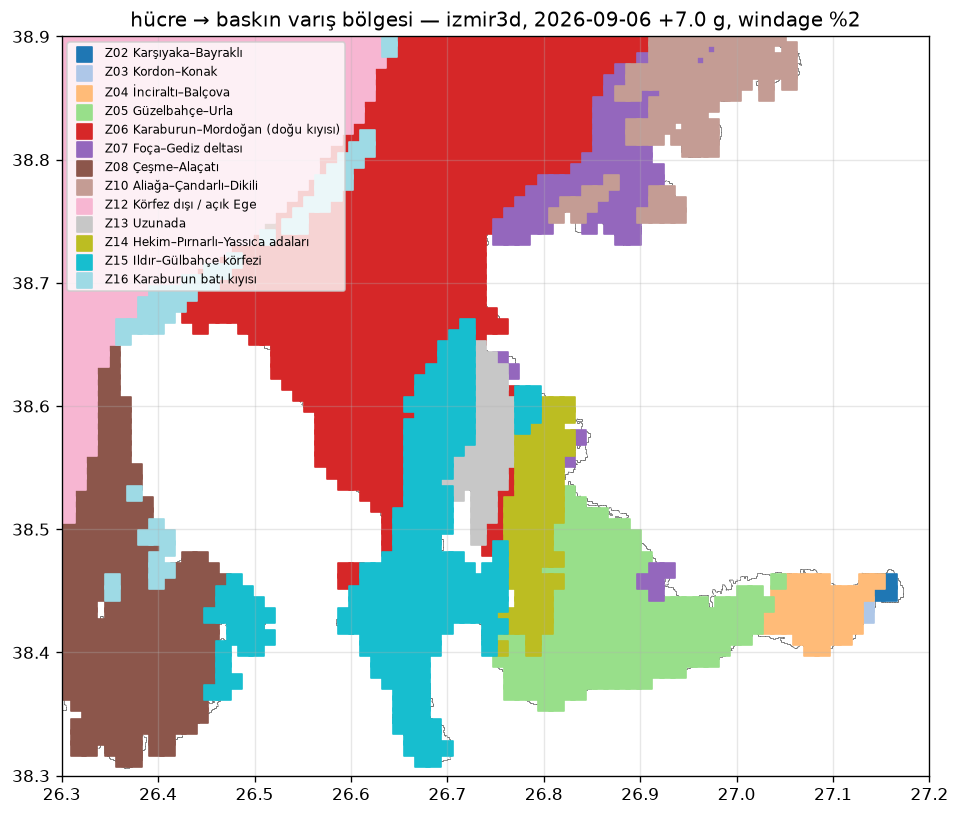

Data behind this chart, as committed beside it:
origin, name, lon, lat, n, stranded_frac, t_strand_med_h, Z01, Z02, Z03, Z04, Z13, Z14, Z05, Z15, Z06, Z16, Z07, Z08, Z09, Z10, Z11, Z00, Z12
C00000, C00000, 26.36, 38.31, 60, 1.000, 3.0, 0.000, 0.000, 0.000, 0.000, 0.000, 0.000, 0.000, 0.000, 0.000, 0.000, 0.000, 1.000, 0.000, 0.000, 0.000, 0.000, 0.000
C00001, C00001, 26.37, 38.31, 60, 1.000, 3.0, 0.000, 0.000, 0.000, 0.000, 0.000, 0.000, 0.000, 0.000, 0.000, 0.000, 0.000, 1.000, 0.000, 0.000, 0.000, 0.000, 0.000
C00002, C00002, 26.67, 38.31, 60, 1.000, 3.0, 0.000, 0.000, 0.000, 0.000, 0.000, 0.000, 0.000, 1.000, 0.000, 0.000, 0.000, 0.000, 0.000, 0.000, 0.000, 0.000, 0.000
C00003, C00003, 26.69, 38.31, 60, 1.000, 3.0, 0.000, 0.000, 0.000, 0.000, 0.000, 0.000, 0.000, 1.000, 0.000, 0.000, 0.000, 0.000, 0.000, 0.000, 0.000, 0.000, 0.000
C00004, C00004, 26.32, 38.32, 60, 1.000, 3.0, 0.000, 0.000, 0.000, 0.000, 0.000, 0.000, 0.000, 0.000, 0.000, 0.000, 0.000, 1.000, 0.000, 0.000, 0.000, 0.000, 0.000
C00005, C00005, 26.33, 38.32, 60, 1.000, 3.0, 0.000, 0.000, 0.000, 0.000, 0.000, 0.000, 0.000, 0.000, 0.000, 0.000, 0.000, 1.000, 0.000, 0.000, 0.000, 0.000, 0.000
C00006, C00006, 26.35, 38.32, 60, 1.000, 3.0, 0.000, 0.000, 0.000, 0.000, 0.000, 0.000, 0.000, 0.000, 0.000, 0.000, 0.000, 1.000, 0.000, 0.000, 0.000, 0.000, 0.000
C00007, C00007, 26.36, 38.32, 60, 1.000, 3.0, 0.000, 0.000, 0.000, 0.000, 0.000, 0.000, 0.000, 0.000, 0.000, 0.000, 0.000, 1.000, 0.000, 0.000, 0.000, 0.000, 0.000
C00008, C00008, 26.37, 38.32, 60, 1.000, 3.0, 0.000, 0.000, 0.000, 0.000, 0.000, 0.000, 0.000, 0.000, 0.000, 0.000, 0.000, 1.000, 0.000, 0.000, 0.000, 0.000, 0.000
C00009, C00009, 26.4, 38.32, 60, 1.000, 3.0, 0.000, 0.000, 0.000, 0.000, 0.000, 0.000, 0.000, 0.000, 0.000, 0.000, 0.000, 1.000, 0.000, 0.000, 0.000, 0.000, 0.000
C00010, C00010, 26.41, 38.32, 60, 1.000, 3.0, 0.000, 0.000, 0.000, 0.000, 0.000, 0.000, 0.000, 0.000, 0.000, 0.000, 0.000, 1.000, 0.000, 0.000, 0.000, 0.000, 0.000
C00011, C00011, 26.66, 38.32, 60, 1.000, 3.0, 0.000, 0.000, 0.000, 0.000, 0.000, 0.000, 0.000, 1.000, 0.000, 0.000, 0.000, 0.000, 0.000, 0.000, 0.000, 0.000, 0.000
C00012, C00012, 26.67, 38.32, 60, 1.000, 3.0, 0.000, 0.000, 0.000, 0.000, 0.000, 0.000, 0.000, 1.000, 0.000, 0.000, 0.000, 0.000, 0.000, 0.000, 0.000, 0.000, 0.000
C00013, C00013, 26.69, 38.32, 60, 1.000, 3.0, 0.000, 0.000, 0.000, 0.000, 0.000, 0.000, 0.000, 1.000, 0.000, 0.000, 0.000, 0.000, 0.000, 0.000, 0.000, 0.000, 0.000
C00014, C00014, 26.7, 38.32, 60, 1.000, 3.0, 0.000, 0.000, 0.000, 0.000, 0.000, 0.000, 0.000, 1.000, 0.000, 0.000, 0.000, 0.000, 0.000, 0.000, 0.000, 0.000, 0.000
C00015, C00015, 26.32, 38.33, 60, 1.000, 3.0, 0.000, 0.000, 0.000, 0.000, 0.000, 0.000, 0.000, 0.000, 0.000, 0.000, 0.000, 1.000, 0.000, 0.000, 0.000, 0.000, 0.000
C00016, C00016, 26.33, 38.33, 60, 1.000, 3.0, 0.000, 0.000, 0.000, 0.000, 0.000, 0.000, 0.000, 0.000, 0.000, 0.000, 0.000, 1.000, 0.000, 0.000, 0.000, 0.000, 0.000
C00017, C00017, 26.34, 38.33, 60, 1.000, 3.0, 0.000, 0.000, 0.000, 0.000, 0.000, 0.000, 0.000, 0.000, 0.000, 0.000, 0.000, 1.000, 0.000, 0.000, 0.000, 0.000, 0.000
C00018, C00018, 26.35, 38.33, 60, 1.000, 3.0, 0.000, 0.000, 0.000, 0.000, 0.000, 0.000, 0.000, 0.000, 0.000, 0.000, 0.000, 1.000, 0.000, 0.000, 0.000, 0.000, 0.000
C00019, C00019, 26.36, 38.33, 60, 1.000, 6.0, 0.000, 0.000, 0.000, 0.000, 0.000, 0.000, 0.000, 0.000, 0.000, 0.000, 0.000, 1.000, 0.000, 0.000, 0.000, 0.000, 0.000
C00020, C00020, 26.37, 38.33, 60, 1.000, 3.0, 0.000, 0.000, 0.000, 0.000, 0.000, 0.000, 0.000, 0.000, 0.000, 0.000, 0.000, 1.000, 0.000, 0.000, 0.000, 0.000, 0.000
C00021, C00021, 26.4, 38.33, 60, 1.000, 3.0, 0.000, 0.000, 0.000, 0.000, 0.000, 0.000, 0.000, 0.000, 0.000, 0.000, 0.000, 1.000, 0.000, 0.000, 0.000, 0.000, 0.000
C00022, C00022, 26.41, 38.33, 60, 1.000, 3.0, 0.000, 0.000, 0.000, 0.000, 0.000, 0.000, 0.000, 0.000, 0.000, 0.000, 0.000, 1.000, 0.000, 0.000, 0.000, 0.000, 0.000
C00023, C00023, 26.66, 38.33, 60, 1.000, 3.0, 0.000, 0.000, 0.000, 0.000, 0.000, 0.000, 0.000, 1.000, 0.000, 0.000, 0.000, 0.000, 0.000, 0.000, 0.000, 0.000, 0.000
C00024, C00024, 26.67, 38.33, 60, 1.000, 3.0, 0.000, 0.000, 0.000, 0.000, 0.000, 0.000, 0.000, 1.000, 0.000, 0.000, 0.000, 0.000, 0.000, 0.000, 0.000, 0.000, 0.000
C00025, C00025, 26.69, 38.33, 60, 1.000, 6.0, 0.000, 0.000, 0.000, 0.000, 0.000, 0.000, 0.000, 1.000, 0.000, 0.000, 0.000, 0.000, 0.000, 0.000, 0.000, 0.000, 0.000
C00026, C00026, 26.32, 38.34, 60, 1.000, 3.0, 0.000, 0.000, 0.000, 0.000, 0.000, 0.000, 0.000, 0.000, 0.000, 0.000, 0.000, 1.000, 0.000, 0.000, 0.000, 0.000, 0.000
C00027, C00027, 26.33, 38.34, 60, 1.000, 3.0, 0.000, 0.000, 0.000, 0.000, 0.000, 0.000, 0.000, 0.000, 0.000, 0.000, 0.000, 1.000, 0.000, 0.000, 0.000, 0.000, 0.000
C00028, C00028, 26.34, 38.34, 60, 1.000, 3.0, 0.000, 0.000, 0.000, 0.000, 0.000, 0.000, 0.000, 0.000, 0.000, 0.000, 0.000, 1.000, 0.000, 0.000, 0.000, 0.000, 0.000
C00029, C00029, 26.35, 38.34, 60, 1.000, 3.0, 0.000, 0.000, 0.000, 0.000, 0.000, 0.000, 0.000, 0.000, 0.000, 0.000, 0.000, 1.000, 0.000, 0.000, 0.000, 0.000, 0.000
C00030, C00030, 26.36, 38.34, 60, 1.000, 6.0, 0.000, 0.000, 0.000, 0.000, 0.000, 0.000, 0.000, 0.000, 0.000, 0.000, 0.000, 1.000, 0.000, 0.000, 0.000, 0.000, 0.000
C00031, C00031, 26.37, 38.34, 60, 1.000, 6.0, 0.000, 0.000, 0.000, 0.000, 0.000, 0.000, 0.000, 0.000, 0.000, 0.000, 0.000, 1.000, 0.000, 0.000, 0.000, 0.000, 0.000
C00032, C00032, 26.39, 38.34, 60, 1.000, 3.0, 0.000, 0.000, 0.000, 0.000, 0.000, 0.000, 0.000, 0.000, 0.000, 0.000, 0.000, 1.000, 0.000, 0.000, 0.000, 0.000, 0.000
C00033, C00033, 26.4, 38.34, 60, 1.000, 3.0, 0.000, 0.000, 0.000, 0.000, 0.000, 0.000, 0.000, 0.000, 0.000, 0.000, 0.000, 1.000, 0.000, 0.000, 0.000, 0.000, 0.000
C00034, C00034, 26.41, 38.34, 60, 1.000, 3.0, 0.000, 0.000, 0.000, 0.000, 0.000, 0.000, 0.000, 0.000, 0.000, 0.000, 0.000, 1.000, 0.000, 0.000, 0.000, 0.000, 0.000
C00035, C00035, 26.42, 38.34, 60, 1.000, 3.0, 0.000, 0.000, 0.000, 0.000, 0.000, 0.000, 0.000, 0.000, 0.000, 0.000, 0.000, 1.000, 0.000, 0.000, 0.000, 0.000, 0.000
C00036, C00036, 26.43, 38.34, 60, 1.000, 3.0, 0.000, 0.000, 0.000, 0.000, 0.000, 0.000, 0.000, 0.000, 0.000, 0.000, 0.000, 1.000, 0.000, 0.000, 0.000, 0.000, 0.000
C00037, C00037, 26.65, 38.34, 60, 1.000, 3.0, 0.000, 0.000, 0.000, 0.000, 0.000, 0.000, 0.000, 1.000, 0.000, 0.000, 0.000, 0.000, 0.000, 0.000, 0.000, 0.000, 0.000
C00038, C00038, 26.66, 38.34, 60, 1.000, 3.0, 0.000, 0.000, 0.000, 0.000, 0.000, 0.000, 0.000, 1.000, 0.000, 0.000, 0.000, 0.000, 0.000, 0.000, 0.000, 0.000, 0.000
C00039, C00039, 26.67, 38.34, 60, 1.000, 3.0, 0.000, 0.000, 0.000, 0.000, 0.000, 0.000, 0.000, 1.000, 0.000, 0.000, 0.000, 0.000, 0.000, 0.000, 0.000, 0.000, 0.000
C00040, C00040, 26.69, 38.34, 60, 1.000, 6.0, 0.000, 0.000, 0.000, 0.000, 0.000, 0.000, 0.000, 1.000, 0.000, 0.000, 0.000, 0.000, 0.000, 0.000, 0.000, 0.000, 0.000
C00041, C00041, 26.33, 38.35, 60, 1.000, 3.0, 0.000, 0.000, 0.000, 0.000, 0.000, 0.000, 0.000, 0.000, 0.000, 0.000, 0.000, 1.000, 0.000, 0.000, 0.000, 0.000, 0.000
C00042, C00042, 26.34, 38.35, 60, 1.000, 6.0, 0.000, 0.000, 0.000, 0.000, 0.000, 0.000, 0.000, 0.000, 0.000, 0.000, 0.000, 1.000, 0.000, 0.000, 0.000, 0.000, 0.000
C00043, C00043, 26.35, 38.35, 60, 1.000, 6.0, 0.000, 0.000, 0.000, 0.000, 0.000, 0.000, 0.000, 0.000, 0.000, 0.000, 0.000, 1.000, 0.000, 0.000, 0.000, 0.000, 0.000
C00044, C00044, 26.36, 38.35, 60, 1.000, 6.0, 0.000, 0.000, 0.000, 0.000, 0.000, 0.000, 0.000, 0.000, 0.000, 0.000, 0.000, 1.000, 0.000, 0.000, 0.000, 0.000, 0.000
C00045, C00045, 26.37, 38.35, 60, 1.000, 6.0, 0.000, 0.000, 0.000, 0.000, 0.000, 0.000, 0.000, 0.000, 0.000, 0.000, 0.000, 1.000, 0.000, 0.000, 0.000, 0.000, 0.000
C00046, C00046, 26.39, 38.35, 60, 1.000, 3.0, 0.000, 0.000, 0.000, 0.000, 0.000, 0.000, 0.000, 0.000, 0.000, 0.000, 0.000, 1.000, 0.000, 0.000, 0.000, 0.000, 0.000
C00047, C00047, 26.4, 38.35, 60, 1.000, 3.0, 0.000, 0.000, 0.000, 0.000, 0.000, 0.000, 0.000, 0.000, 0.000, 0.000, 0.000, 1.000, 0.000, 0.000, 0.000, 0.000, 0.000
C00048, C00048, 26.41, 38.35, 60, 1.000, 3.0, 0.000, 0.000, 0.000, 0.000, 0.000, 0.000, 0.000, 0.000, 0.000, 0.000, 0.000, 1.000, 0.000, 0.000, 0.000, 0.000, 0.000
C00049, C00049, 26.42, 38.35, 60, 1.000, 3.0, 0.000, 0.000, 0.000, 0.000, 0.000, 0.000, 0.000, 0.000, 0.000, 0.000, 0.000, 1.000, 0.000, 0.000, 0.000, 0.000, 0.000
C00050, C00050, 26.43, 38.35, 60, 1.000, 3.0, 0.000, 0.000, 0.000, 0.000, 0.000, 0.000, 0.000, 0.000, 0.000, 0.000, 0.000, 1.000, 0.000, 0.000, 0.000, 0.000, 0.000
C00051, C00051, 26.44, 38.35, 60, 1.000, 3.0, 0.000, 0.000, 0.000, 0.000, 0.000, 0.000, 0.000, 0.050, 0.000, 0.000, 0.000, 0.950, 0.000, 0.000, 0.000, 0.000, 0.000
C00052, C00052, 26.65, 38.35, 60, 1.000, 3.0, 0.000, 0.000, 0.000, 0.000, 0.000, 0.000, 0.000, 1.000, 0.000, 0.000, 0.000, 0.000, 0.000, 0.000, 0.000, 0.000, 0.000
C00053, C00053, 26.66, 38.35, 60, 1.000, 6.0, 0.000, 0.000, 0.000, 0.000, 0.000, 0.000, 0.000, 1.000, 0.000, 0.000, 0.000, 0.000, 0.000, 0.000, 0.000, 0.000, 0.000
C00054, C00054, 26.67, 38.35, 60, 1.000, 6.0, 0.000, 0.000, 0.000, 0.000, 0.000, 0.000, 0.000, 1.000, 0.000, 0.000, 0.000, 0.000, 0.000, 0.000, 0.000, 0.000, 0.000
C00055, C00055, 26.32, 38.36, 60, 1.000, 3.0, 0.000, 0.000, 0.000, 0.000, 0.000, 0.000, 0.000, 0.000, 0.000, 0.000, 0.000, 1.000, 0.000, 0.000, 0.000, 0.000, 0.000
C00056, C00056, 26.33, 38.36, 60, 1.000, 3.0, 0.000, 0.000, 0.000, 0.000, 0.000, 0.000, 0.000, 0.000, 0.000, 0.000, 0.000, 1.000, 0.000, 0.000, 0.000, 0.000, 0.000
C00057, C00057, 26.34, 38.36, 60, 1.000, 6.0, 0.000, 0.000, 0.000, 0.000, 0.000, 0.000, 0.000, 0.000, 0.000, 0.000, 0.000, 1.000, 0.000, 0.000, 0.000, 0.000, 0.000
C00058, C00058, 26.35, 38.36, 60, 1.000, 6.0, 0.000, 0.000, 0.000, 0.000, 0.000, 0.000, 0.000, 0.000, 0.000, 0.000, 0.000, 1.000, 0.000, 0.000, 0.000, 0.000, 0.000
C00059, C00059, 26.36, 38.36, 60, 1.000, 6.0, 0.000, 0.000, 0.000, 0.000, 0.000, 0.000, 0.000, 0.000, 0.000, 0.000, 0.000, 1.000, 0.000, 0.000, 0.000, 0.000, 0.000
... 2,567 more rows
